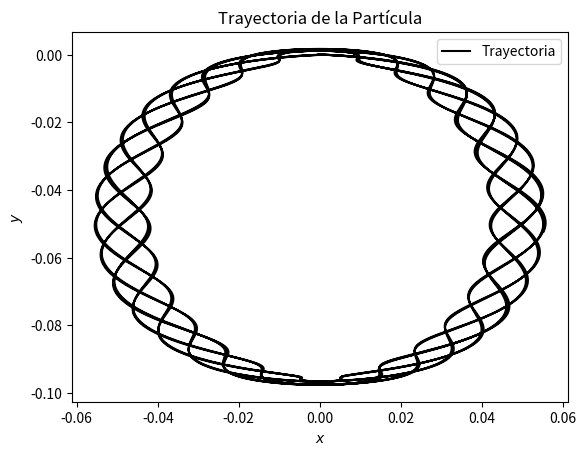

The script that saved this image:
#!/usr/bin/env python
# -*- coding: utf-8 -*-
#
# [redacted]
# Date: 20.10.2020
#
#
#

from scipy.integrate import solve_ivp
import numpy as np
import matplotlib.pyplot as plt
from matplotlib.widgets import Slider

# se crea el sistema de EDs a resolver
def system(t, y):
    # constantes (algo exageradas jeje)
    q = 10
    E0 = 20
    c = 1
    B0 = 50
    m = 60
    x1, y1, x2, y2 = y
    f = [y1,
        q*(E0*np.sin(((q*B0)/(m*c))*t) + y2*B0),
        y2,
        -(q*B0/m)*y1]
    return f
# condiciones iniciales
x1 = 0
y1 = 0
x2 = 0
y2 = 0

# se resuelve el sistema de EDs con CI
sol = solve_ivp(system,[0,10],[x1,y1,x2,y2],t_eval = np.linspace(0,10,10000))

# se grafica y se añaden detalles chingones
plt.plot(sol.y[0],sol.y[2],'-k',label='Trayectoria')
plt.xlabel('$x$')
plt.ylabel('$y$')
plt.title('Trayectoria de la Partícula')
plt.legend()
plt.savefig('problema4.pdf')
plt.show()
